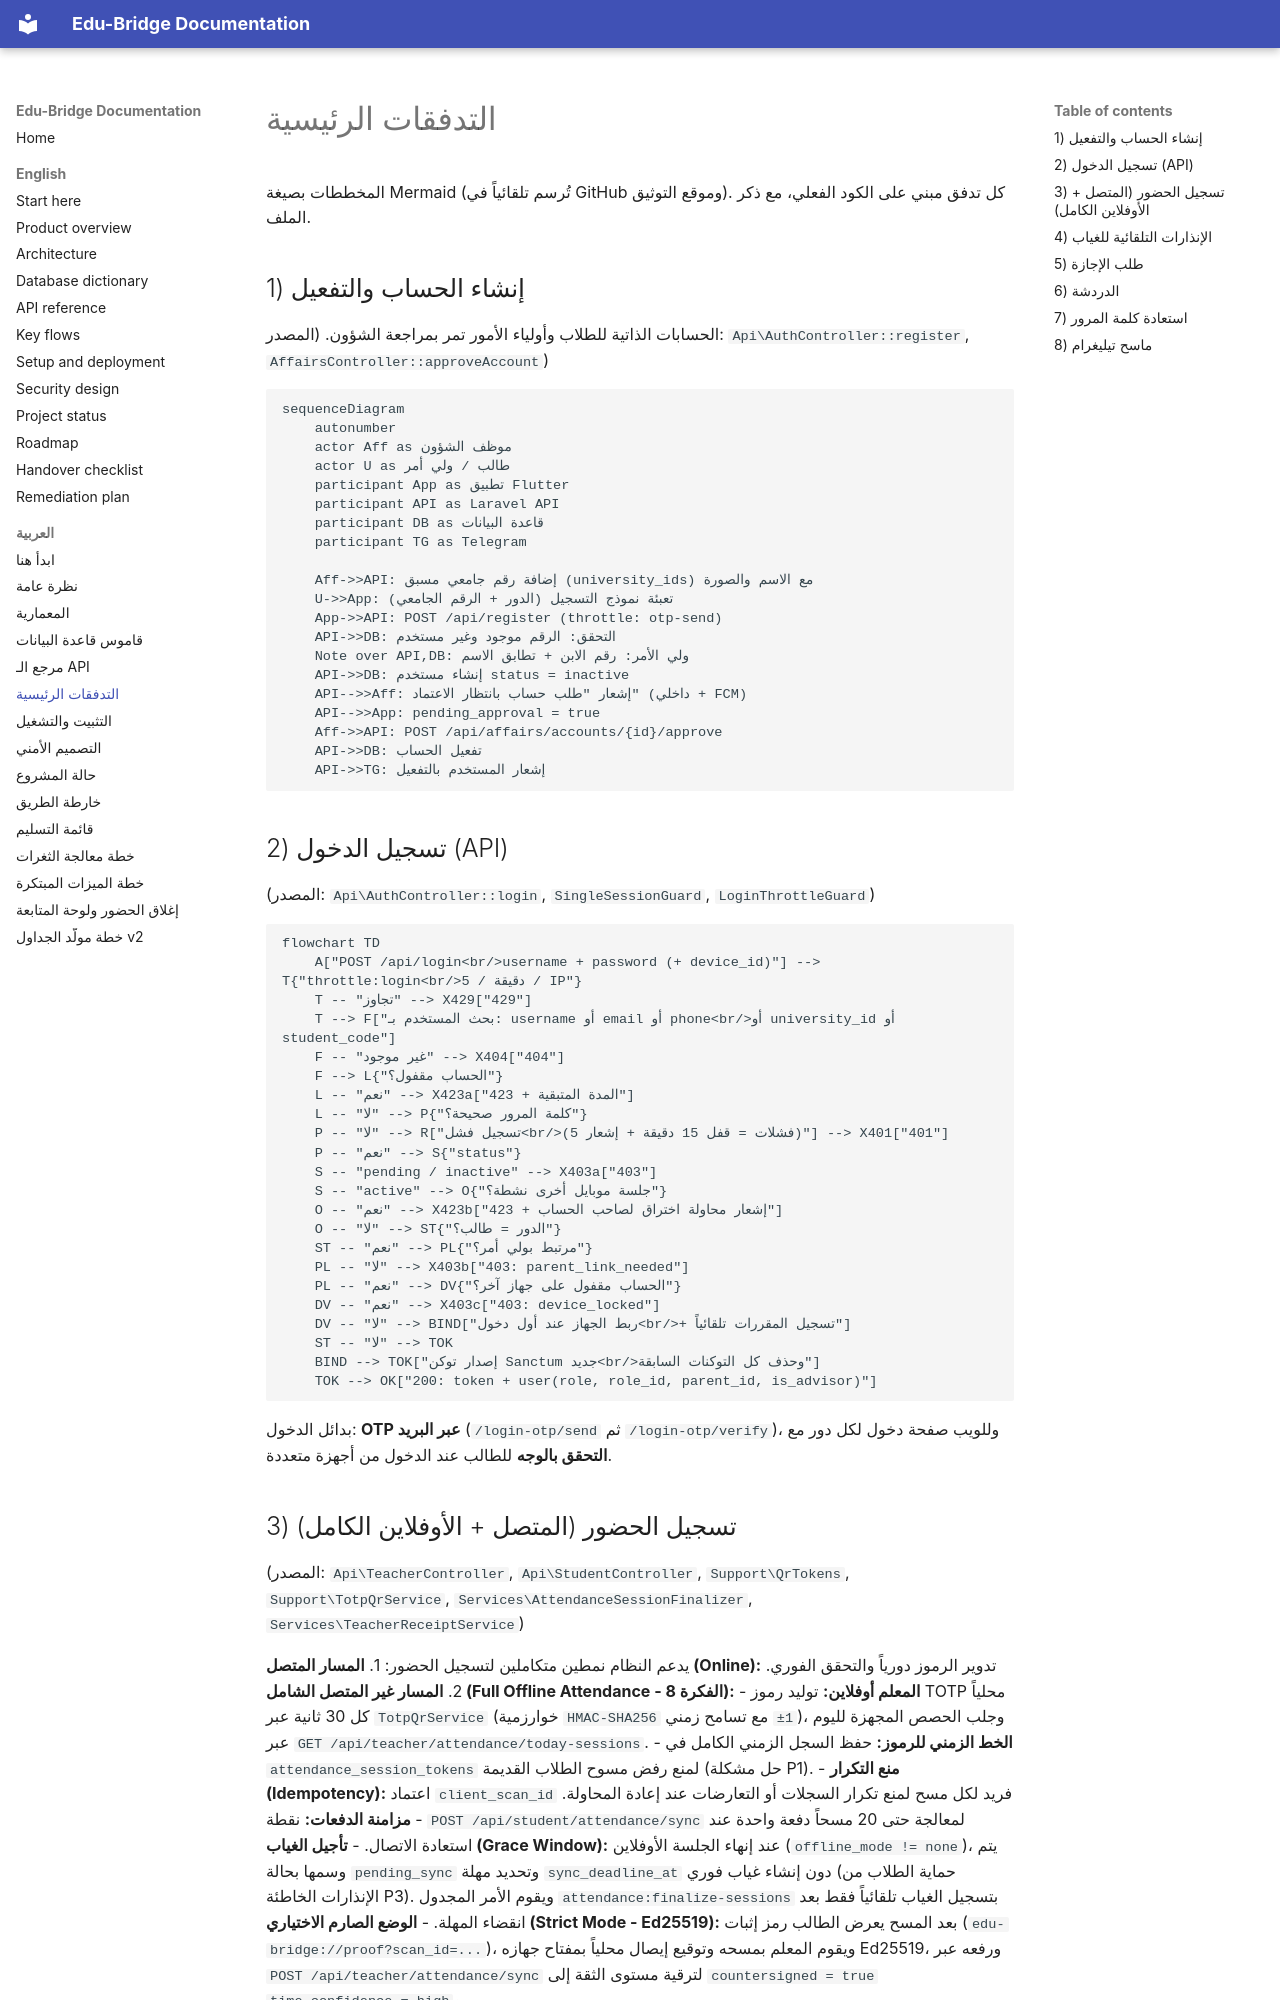

repository: majdoulee2006/edu_bridge_backend · page: ar/05-key-flows.html · generator: mkdocs

# التدفقات الرئيسية

المخططات بصيغة Mermaid (تُرسم تلقائياً في GitHub وموقع التوثيق). كل تدفق مبني على الكود الفعلي، مع ذكر الملف.

## 1) إنشاء الحساب والتفعيل

الحسابات الذاتية للطلاب وأولياء الأمور تمر بمراجعة الشؤون. (المصدر: `Api\AuthController::register`, `AffairsController::approveAccount`)

```mermaid
sequenceDiagram
    autonumber
    actor Aff as موظف الشؤون
    actor U as طالب / ولي أمر
    participant App as تطبيق Flutter
    participant API as Laravel API
    participant DB as قاعدة البيانات
    participant TG as Telegram

    Aff->>API: إضافة رقم جامعي مسبق (university_ids) مع الاسم والصورة
    U->>App: تعبئة نموذج التسجيل (الدور + الرقم الجامعي)
    App->>API: POST /api/register (throttle: otp-send)
    API->>DB: التحقق: الرقم موجود وغير مستخدم
    Note over API,DB: ولي الأمر: رقم الابن + تطابق الاسم
    API->>DB: إنشاء مستخدم status = inactive
    API-->>Aff: إشعار "طلب حساب بانتظار الاعتماد" (داخلي + FCM)
    API-->>App: pending_approval = true
    Aff->>API: POST /api/affairs/accounts/{id}/approve
    API->>DB: تفعيل الحساب
    API->>TG: إشعار المستخدم بالتفعيل
```

## 2) تسجيل الدخول (API)

(المصدر: `Api\AuthController::login`, `SingleSessionGuard`, `LoginThrottleGuard`)

```mermaid
flowchart TD
    A["POST /api/login<br/>username + password (+ device_id)"] --> T{"throttle:login<br/>5 / دقيقة / IP"}
    T -- "تجاوز" --> X429["429"]
    T --> F["بحث المستخدم بـ: username أو email أو phone<br/>أو university_id أو student_code"]
    F -- "غير موجود" --> X404["404"]
    F --> L{"الحساب مقفول؟"}
    L -- "نعم" --> X423a["423 + المدة المتبقية"]
    L -- "لا" --> P{"كلمة المرور صحيحة؟"}
    P -- "لا" --> R["تسجيل فشل<br/>(5 فشلات = قفل 15 دقيقة + إشعار)"] --> X401["401"]
    P -- "نعم" --> S{"status"}
    S -- "pending / inactive" --> X403a["403"]
    S -- "active" --> O{"جلسة موبايل أخرى نشطة؟"}
    O -- "نعم" --> X423b["423 + إشعار محاولة اختراق لصاحب الحساب"]
    O -- "لا" --> ST{"الدور = طالب؟"}
    ST -- "نعم" --> PL{"مرتبط بولي أمر؟"}
    PL -- "لا" --> X403b["403: parent_link_needed"]
    PL -- "نعم" --> DV{"الحساب مقفول على جهاز آخر؟"}
    DV -- "نعم" --> X403c["403: device_locked"]
    DV -- "لا" --> BIND["ربط الجهاز عند أول دخول<br/>+ تسجيل المقررات تلقائياً"]
    ST -- "لا" --> TOK
    BIND --> TOK["إصدار توكن Sanctum جديد<br/>وحذف كل التوكنات السابقة"]
    TOK --> OK["200: token + user(role, role_id, parent_id, is_advisor)"]
```

بدائل الدخول: **OTP عبر البريد** (`/login-otp/send` ثم `/login-otp/verify`)، وللويب صفحة دخول لكل دور مع **التحقق بالوجه** للطالب عند الدخول من أجهزة متعددة.
